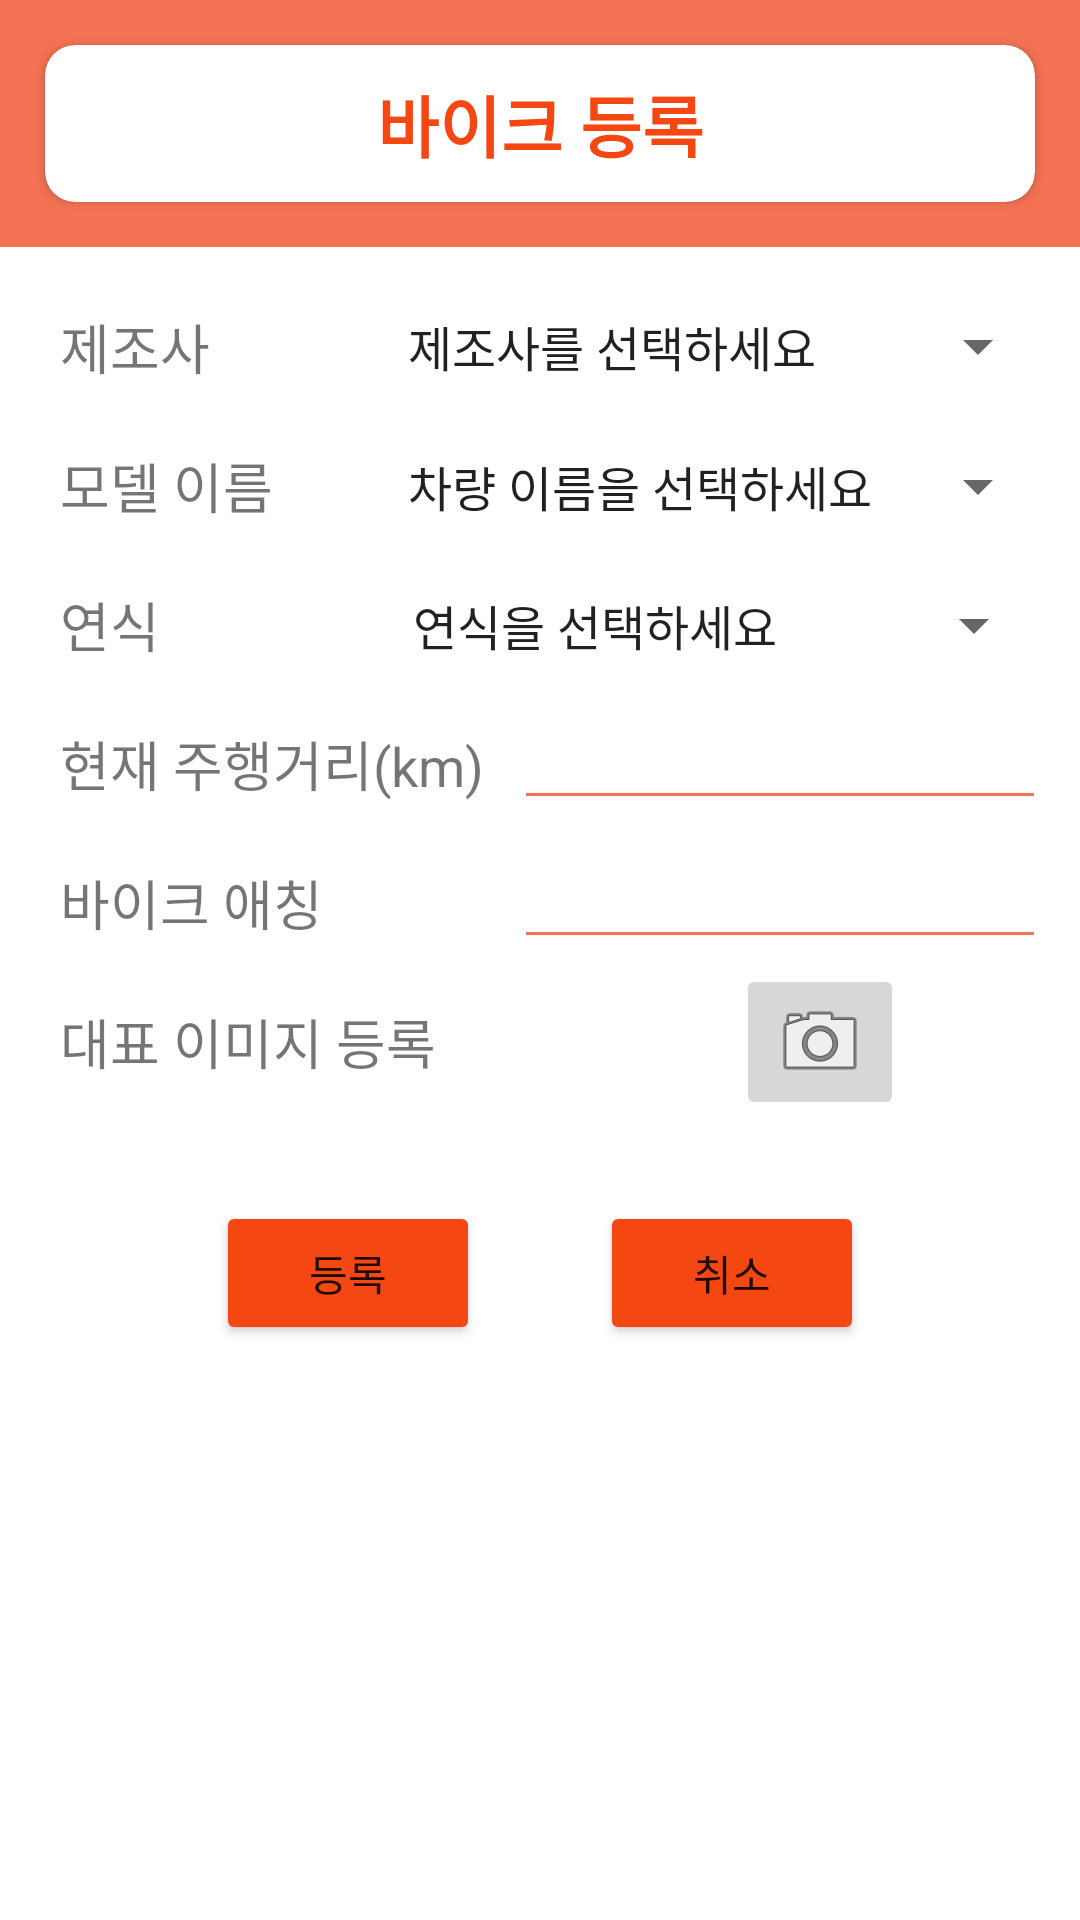

The Android layout XML behind this screen, and the referenced resources:
<!-- AndroidManifest.xml: application theme Theme.RMC -->
<!-- res/layout/fragment_bike_regist.xml -->
<?xml version="1.0" encoding="utf-8"?>
<ScrollView xmlns:android="http://schemas.android.com/apk/res/android"
    xmlns:app="http://schemas.android.com/apk/res-auto"
    xmlns:tools="http://schemas.android.com/tools"
    android:layout_width="match_parent"
    android:layout_height="match_parent">
    <LinearLayout
        android:layout_width="match_parent"
        android:layout_height="wrap_content">


        <androidx.constraintlayout.widget.ConstraintLayout
            android:layout_width="match_parent"
            android:layout_height="wrap_content">

            <LinearLayout
                android:id="@+id/linearLayout8"
                android:layout_width="match_parent"
                android:layout_height="wrap_content"
                android:background="@color/primaryTextColor"
                app:layout_constraintEnd_toEndOf="parent"
                app:layout_constraintStart_toStartOf="parent"
                app:layout_constraintTop_toTopOf="parent">

                <androidx.cardview.widget.CardView
                    android:layout_width="match_parent"
                    android:layout_height="wrap_content"
                    android:layout_margin="15dp"
                    app:cardCornerRadius="10dp">


                    <TextView
                        android:id="@+id/textView13"
                        android:layout_width="match_parent"
                        android:layout_height="wrap_content"
                        android:layout_alignParentLeft="true"
                        android:layout_margin="10dp"
                        android:gravity="center_horizontal"
                        android:text="바이크 등록"
                        android:textColor="@color/themeColor"
                        android:textSize="22sp"
                        android:textStyle="bold"
                        app:autoSizeTextType="uniform"
                        app:layout_constraintStart_toStartOf="parent"
                        app:layout_constraintTop_toTopOf="parent" />


                </androidx.cardview.widget.CardView>


            </LinearLayout>


            <TextView
                android:id="@+id/textView2"
                android:layout_width="wrap_content"
                android:layout_height="wrap_content"
                android:layout_marginStart="20dp"
                android:layout_marginLeft="20dp"
                android:layout_marginTop="20dp"
                android:text="제조사"
                android:textSize="18sp"
                app:layout_constraintStart_toStartOf="parent"
                app:layout_constraintTop_toBottomOf="@+id/linearLayout8" />

            <TextView
                android:id="@+id/textView3"
                android:layout_width="wrap_content"
                android:layout_height="wrap_content"
                android:layout_marginStart="20dp"
                android:layout_marginLeft="20dp"
                android:layout_marginTop="20dp"
                android:text="모델 이름"
                android:textSize="18sp"
                app:layout_constraintStart_toStartOf="parent"
                app:layout_constraintTop_toBottomOf="@+id/textView2" />

            <TextView
                android:id="@+id/textView14"
                android:layout_width="wrap_content"
                android:layout_height="wrap_content"
                android:layout_marginStart="20dp"
                android:layout_marginLeft="20dp"
                android:layout_marginTop="20dp"
                android:text="연식"
                android:textSize="18sp"
                app:layout_constraintStart_toStartOf="parent"
                app:layout_constraintTop_toBottomOf="@+id/textView3" />

            <TextView
                android:id="@+id/textView15"
                android:layout_width="wrap_content"
                android:layout_height="wrap_content"
                android:layout_marginStart="20dp"
                android:layout_marginLeft="20dp"
                android:layout_marginTop="20dp"
                android:text="현재 주행거리(km)"
                android:textSize="18sp"
                app:layout_constraintStart_toStartOf="parent"
                app:layout_constraintTop_toBottomOf="@+id/textView14" />

            <TextView
                android:id="@+id/textView16"
                android:layout_width="wrap_content"
                android:layout_height="wrap_content"
                android:layout_marginStart="20dp"
                android:layout_marginLeft="20dp"
                android:layout_marginTop="20dp"
                android:text="대표 이미지 등록"
                android:textSize="18sp"
                app:layout_constraintStart_toStartOf="parent"
                app:layout_constraintTop_toBottomOf="@+id/textView" />

            <TextView
                android:id="@+id/textView"
                android:layout_width="wrap_content"
                android:layout_height="wrap_content"
                android:layout_marginStart="20dp"
                android:layout_marginLeft="20dp"
                android:layout_marginTop="20dp"
                android:text="바이크 애칭"
                android:textSize="18sp"
                app:layout_constraintStart_toStartOf="parent"
                app:layout_constraintTop_toBottomOf="@+id/textView15" />

            <EditText
                android:id="@+id/bike_regist_bikeNickname"
                style="@style/modifiedEditText"
                android:layout_width="0dp"
                android:layout_height="wrap_content"
                android:maxLines="1"
                app:layout_constraintBottom_toBottomOf="@+id/textView"
                app:layout_constraintEnd_toEndOf="@+id/bike_regist_distance"
                app:layout_constraintStart_toStartOf="@+id/bike_regist_distance"
                app:layout_constraintTop_toTopOf="@+id/textView" />

            <Spinner
                android:id="@+id/bike_regist_companySpinner"
                android:layout_width="222dp"
                android:layout_height="29dp"
                android:layout_marginEnd="10dp"
                android:layout_marginRight="10dp"
                android:entries="@array/bike_brand"
                app:layout_constraintBottom_toBottomOf="@+id/textView2"
                app:layout_constraintEnd_toEndOf="parent"
                app:layout_constraintTop_toTopOf="@+id/textView2" />

            <Spinner
                android:id="@+id/bike_regist_modelSpinner"
                android:layout_width="222dp"
                android:layout_height="30dp"
                android:entries="@array/bike_name"
                app:layout_constraintBottom_toBottomOf="@+id/textView3"
                app:layout_constraintEnd_toEndOf="@+id/bike_regist_companySpinner"
                app:layout_constraintStart_toStartOf="@+id/bike_regist_companySpinner"
                app:layout_constraintTop_toTopOf="@+id/textView3" />

            <Spinner
                android:id="@+id/bike_regist_yearSpinner"
                android:layout_width="219dp"
                android:layout_height="24dp"
                android:entries="@array/bike_year"
                android:spinnerMode="dropdown"
                app:layout_constraintBottom_toBottomOf="@+id/textView14"
                app:layout_constraintEnd_toEndOf="@+id/bike_regist_modelSpinner"
                app:layout_constraintStart_toStartOf="@+id/bike_regist_modelSpinner"
                app:layout_constraintTop_toTopOf="@+id/textView14" />

            <EditText
                android:id="@+id/bike_regist_distance"
                style="@style/modifiedEditText"
                android:layout_width="0dp"
                android:layout_height="wrap_content"
                android:layout_marginStart="10dp"
                android:layout_marginLeft="10dp"
                android:maxLines="1"
                app:layout_constraintBottom_toBottomOf="@+id/textView15"
                app:layout_constraintEnd_toEndOf="@+id/bike_regist_yearSpinner"
                app:layout_constraintStart_toEndOf="@+id/textView15"
                app:layout_constraintTop_toTopOf="@+id/textView15" />

            <ImageView
                android:id="@+id/imageView"
                android:layout_width="350dp"
                android:layout_height="301dp"
                android:layout_marginStart="20dp"
                android:layout_marginLeft="20dp"
                android:layout_marginTop="40dp"
                android:layout_marginEnd="20dp"
                android:layout_marginRight="20dp"
                android:visibility="gone"
                app:layout_constraintEnd_toEndOf="parent"
                app:layout_constraintStart_toStartOf="parent"
                app:layout_constraintTop_toBottomOf="@+id/textView16"
                tools:srcCompat="@tools:sample/avatars"
                />

            <ImageButton
                android:id="@+id/imageButton4"
                android:layout_width="wrap_content"
                android:layout_height="wrap_content"
                android:layout_marginStart="100dp"
                android:layout_marginLeft="100dp"
                app:layout_constraintBottom_toBottomOf="@+id/textView16"
                app:layout_constraintStart_toEndOf="@+id/textView16"
                app:layout_constraintTop_toTopOf="@+id/textView16"
                app:srcCompat="@android:drawable/ic_menu_camera" />

            <LinearLayout
                android:layout_width="wrap_content"
                android:layout_height="wrap_content"
                android:layout_marginTop="20dp"
                android:orientation="horizontal"
                app:layout_constraintEnd_toEndOf="parent"
                app:layout_constraintStart_toStartOf="parent"
                app:layout_constraintTop_toBottomOf="@+id/imageView">

                <Button
                    android:id="@+id/bike_regist_button"
                    android:layout_width="0dp"
                    android:layout_height="wrap_content"
                    android:layout_margin="20dp"
                    android:layout_weight="1"
                    android:text="등록"
                    app:cornerRadius="30dp"
                    app:backgroundTint="@color/themeColor" />

                <Button
                    android:id="@+id/bike_regist_cancel"
                    android:layout_width="0dp"
                    android:layout_height="wrap_content"
                    android:layout_margin="20dp"
                    android:layout_weight="1"
                    app:cornerRadius="30dp"
                    android:text="취소"
                    app:backgroundTint="@color/themeColor" />


            </LinearLayout>


        </androidx.constraintlayout.widget.ConstraintLayout>


    </LinearLayout>

</ScrollView>
<!-- resources referenced by this layout -->
<resources>
  <string-array name="bike_brand">
          <item>제조사를 선택하세요</item>
          <item>제조사 불러오는 중</item>
      </string-array>
  <string-array name="bike_name">
          <item>차량 이름을 선택하세요</item>
          <item>제조사를 선택하세요</item>
      </string-array>
  <string-array name="bike_year">
          <item>연식을 선택하세요</item>
          <item>차량 이름을 선택하세요</item>
      </string-array>
  <color name="primaryTextColor">#F57254</color>
  <color name="themeColor">#F54712</color>
  <style name="modifiedEditText" parent="parent">
          <item name="android:textSize">@dimen/newsMoreTextSize</item>
          <item name="android:backgroundTint">@color/primaryTextColor</item>
      </style>
  <style name="Theme.RMC" parent="Theme.MaterialComponents.DayNight.NoActionBar">
          
          <item name="colorPrimary">@color/purple_500</item>
          <item name="colorPrimaryVariant">@color/purple_700</item>
          <item name="colorOnPrimary">@color/white</item>
          
          <item name="colorSecondary">@color/teal_200</item>
          <item name="colorSecondaryVariant">@color/teal_700</item>
          <item name="colorOnSecondary">@color/black</item>
          
          <item name="android:statusBarColor" tools:targetApi="l">?attr/colorPrimaryVariant</item>
          
      </style>
  <style name="parent">
          <item name="android:layout_width">match_parent</item>
          <item name="android:layout_height">wrap_content</item>
      </style>
  <dimen name="newsMoreTextSize">15sp</dimen>
  <color name="purple_500">#FF6200EE</color>
  <color name="purple_700">#FF3700B3</color>
  <color name="white">#FFFFFFFF</color>
  <color name="teal_200">#FF03DAC5</color>
  <color name="teal_700">#FF018786</color>
  <color name="black">#FF000000</color>
</resources>
